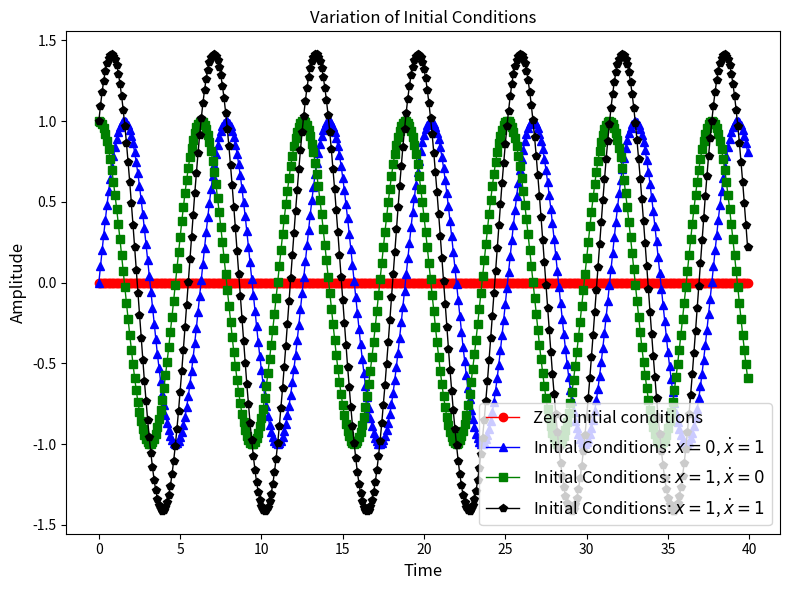

This figure's Python source: (Note: this script raises an exception after producing the figure.)
#!/bin/python3.5

import matplotlib.animation as manimation
import matplotlib.pyplot as plt

import numpy as np

from scipy.integrate import odeint


def van_der_pol(eps):
    """Returns a function that defines a van Der Pol oscillator's ODE."""
    def diff_eq(func, time):
        """The van Der Pol ODE."""
        var_x = func[0]  # dx/dt
        var_y = func[1]  # d^2x/dt^2

        return [var_y, -var_x + eps * (1 - var_x**2) * var_y]
    return diff_eq


def solve_van_der_pol(eps, x_init, time):
    """ Solves the van der pol ODE

    eps - The damping coefficient.
    x_0 - The initial conditions.
    t   - The time axis.
    """

    return odeint(van_der_pol(eps), x_init, time)


# Variation in initial conditions
def solve_no_init():
    """Solves van Der Pol's equation for the case with no initial
    conditions."""

    time = np.arange(0, 40, 100e-3)
    x_init = [0, 0]
    eps = 0
    return (time, solve_van_der_pol(eps, x_init, time))


def solve_first_0():
    """Solves van Der Pol's equation for the case with first initial
    condition as zero."""

    time = np.arange(0, 40, 100e-3)
    x_init = [0, 1]
    eps = 0
    return (time, solve_van_der_pol(eps, x_init, time))


def solve_second_0():
    """Solves van Der Pol's equation for the case with second initial
    condition as zero."""

    time = np.arange(0, 40, 100e-3)
    x_init = [1, 0]
    eps = 0
    return (time, solve_van_der_pol(eps, x_init, time))


def solve_both_nonzero():
    """Solves van Der Pol's equation for the case with both initial
    conditions as non-zero."""

    time = np.arange(0, 40, 100e-3)
    x_init = [1, 1]
    eps = 0
    return (time, solve_van_der_pol(eps, x_init, time))


# Variation in eps
def solve_eps_0():
    """Solves the van Der Pol ODE for epsilon = 0."""

    time = np.arange(0, 40, 100e-3)
    x_init = [1, 1]
    eps = 0
    return (time, solve_van_der_pol(eps, x_init, time))


def solve_eps_0_1():
    """Solves the van Der Pol ODE for epsilon = 0.5 (i.e. between 0
    and 1)."""

    time = np.arange(0, 40, 100e-3)
    x_init = [1, 1]
    eps = 0.5
    return (time, solve_van_der_pol(eps, x_init, time))


def solve_eps_1():
    """Solves the van Der Pol ODE for epsilon = 1."""

    time = np.arange(0, 40, 100e-3)
    x_init = [1, 1]
    eps = 1
    return (time, solve_van_der_pol(eps, x_init, time))


def solve_eps_5():
    """Solves the van Der Pol ODE for epsilon = 5. (i.e. greater than
    1)"""

    time = np.arange(0, 40, 100e-3)
    x_init = [1, 1]
    eps = 5
    return (time, solve_van_der_pol(eps, x_init, time))


class GlobalPlotParams:
    xlabel_font = {}
    ylabel_font = {}
    linewidth = 1
    fig_size = (8.0, 6.0)
    markers = ['o', '^', 's', 'p', 'x', 'D', '|', '*']
    colors = ['red', 'blue', 'green', 'black', 'magenta']
    ftype = 'eps'
    font_size = 12


# Plot generator function.
def gen_plt(solve_funcs, title, xlabel, ylabel, legend, out_file):
    plt.figure(figsize=GlobalPlotParams.fig_size)

    for func, marker, color in zip(solve_funcs,
                                   GlobalPlotParams.markers,
                                   GlobalPlotParams.colors):
        time, data = func()
        plt.plot(time, data[:, 0], marker=marker, color=color,
                 linewidth=GlobalPlotParams.linewidth)

    plt.legend(legend, loc='best', fontsize=GlobalPlotParams.font_size)
    plt.title(title, fontsize=GlobalPlotParams.font_size)
    plt.xlabel(xlabel, fontsize=GlobalPlotParams.font_size)
    plt.ylabel(ylabel, fontsize=GlobalPlotParams.font_size)
    plt.tight_layout()
    plt.savefig(out_file, format=GlobalPlotParams.ftype)


# Generate plot showing variation in initial conditions.
def gen_plts_init_cond():
    ode_cases = [solve_no_init, solve_first_0, solve_second_0,
                 solve_both_nonzero]

    legend = ["Zero initial conditions",
              "Initial Conditions: $x = 0$, $\dot{x} = 1$",
              "Initial Conditions: $x = 1$, $\dot{x} = 0$",
              "Initial Conditions: $x = 1$, $\dot{x} = 1$"]

    gen_plt(solve_funcs=ode_cases,
            title="Variation of Initial Conditions",
            xlabel="Time",
            ylabel="Amplitude",
            legend=legend,
            out_file="../output/van_der_pol_init.eps")


# Generate plot showing variation in damping factor.
def gen_plt_eps_var():
    ode_cases = [solve_eps_0, solve_eps_0_1,
                 solve_eps_1, solve_eps_5]

    legend = ["Damping Factor: $\epsilon = 0$",
              "Damping Factor: $\epsilon = 0.5$",
              "Damping Factor: $\epsilon = 1$",
              "Damping Factor: $\epsilon = 5$"]

    gen_plt(ode_cases, "Variation of Damping Factor", "Time",
            "Amplitude", legend, "../output/van_der_pol_eps.eps")


# Generate plots for all the cases above
def gen_all_plots():
    gen_plts_init_cond()
    gen_plt_eps_var()


def gen_video(filename):
    FFMpegWriter = manimation.writers['ffmpeg']
    metadata = dict(title='van Der Pol Oscillator', artist='Matplotlib',
                    comment="An animation of the van Der Pol\
                    oscillator's amplitude with time.")
    writer = FFMpegWriter(fps=60, metadata=metadata, codec='libtheora')

    eps = 2
    x_init = [1, 1]
    time = np.arange(0, 40, 100e-3)
    amp = solve_van_der_pol(eps, x_init, time)[:, 0]

    fig = plt.figure(figsize=(19.20, 10.80))

    with writer.saving(fig, filename, 100):
        for idx in range(len(time)):
            plt.cla()
            plt.xlim(0, 40)
            plt.ylim(amp.min() - 1, amp.max() + 1)
            plt.xlabel('Time (seconds)', fontsize=20)
            plt.ylabel('Amplitude', fontsize=25)
            plt.title('van Der Pol Oscillator (Animation at 6x Speed)',
                      fontsize=20)
            plt.plot(time[idx], amp[idx], 'bo')
            plt.plot(time[:idx], amp[:idx], linewidth=2, color='blue')
            plt.grid()
            writer.grab_frame()


if __name__ == '__main__':
    gen_all_plots()
    gen_video('../output/animation.ogg')
